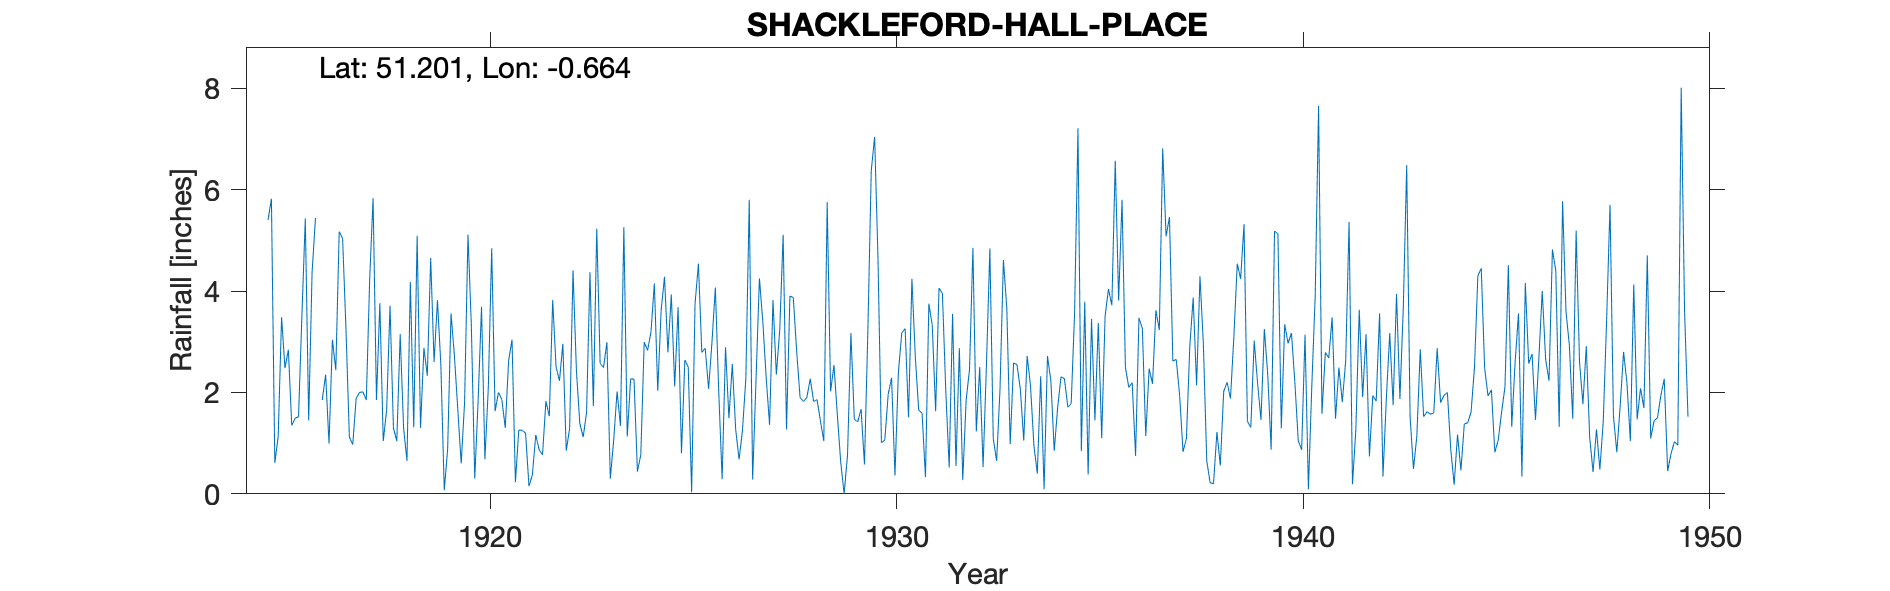

The table this chart was drawn from, first rows:
SHACKLEFORD-HALL-PLACE, , , , , , , , , , , , , , , , , , , , , , , 
Grid ref, SU934454, Long, -0.6639, Lat, 51.2, Elevation, 200, ft, , , , , , , , , , , , , , , 
Station no, 189, , , , , , , , , , , , , , , , , , , , , , 
, 1910, 1911, 1912, 1913, 1914, 1915, 1916, 1917, 1918, 1919, 1920, 1921, 1922, 1923, 1924, 1925, 1926, 1927, 1928, 1929, 1930, 1931, 1932
January, , , , , , 5.4, 1.45, 1.12, 3.71, 4.65, 3.31, 3.04, 3.82, 1.73, 2.26, 2.12, 4.07, 2.25, 2.8, 1.55, 4.61, 1.65, 2.87
February, , , , , , 5.82, 4.37, 0.97, 1.3, 2.6, 0.3, 0.23, 2.5, 5.23, 0.44, 3.68, 2.01, 4.25, 1.9, 0.62, 1.01, 1.59, 0.27
March, , , , , , 0.61, 5.44, 1.88, 1.04, 3.82, 1.84, 1.26, 2.23, 2.57, 0.77, 0.8, 0.29, 3.4, 1.82, 0, 1.06, 0.33, 1.85
April, , , , , , 1.13, , 2, 3.15, 2.54, 3.69, 1.25, 2.96, 2.49, 2.99, 2.64, 2.89, 2.29, 1.9, 0.77, 1.96, 3.75, 2.45
May, , , , , , 3.48, 1.85, 2.01, 1.3, 0.07, 0.68, 1.2, 0.85, 2.99, 2.83, 2.5, 1.49, 1.36, 2.27, 3.17, 2.29, 3.33, 4.85
June, , , , , , 2.48, 2.35, 1.85, 0.65, 0.88, 2.09, 0.15, 1.29, 0.3, 3.19, 0.03, 2.56, 3.82, 1.82, 1.47, 0.36, 1.63, 1.23
July, , , , , , 2.84, 0.99, 4.24, 4.18, 3.56, 4.84, 0.37, 4.41, 1.06, 4.15, 3.74, 1.27, 2.35, 1.86, 1.42, 2.39, 4.06, 2.5
August, , , , , , 1.35, 3.04, 5.83, 1.31, 2.72, 1.63, 1.16, 2.43, 2.02, 2.03, 4.54, 0.68, 3.23, 1.44, 1.67, 3.17, 3.95, 0.53
September, , , , , , 1.49, 2.44, 1.85, 5.09, 1.66, 2, 0.87, 1.39, 1.34, 3.62, 2.79, 1.25, 5.11, 1.04, 0.58, 3.26, 2.02, 2.56
October, , , , , , 1.52, 5.17, 3.76, 1.3, 0.6, 1.86, 0.77, 1.12, 5.26, 4.28, 2.87, 2.28, 1.27, 5.75, 3.21, 1.51, 0.52, 4.84
November, , , , , , 3.52, 5.04, 1.04, 2.88, 1.8, 1.3, 1.83, 1.61, 1.13, 2.79, 2.07, 5.8, 3.9, 2.02, 6.37, 4.24, 3.55, 1.09
December, , , , , , 5.43, 3.25, 1.65, 2.33, 5.11, 2.63, 1.53, 4.37, 2.27, 3.93, 2.99, 0.28, 3.87, 2.54, 7.04, 2.7, 0.55, 0.65
Total, , , , , , 35.07, , 28.2, 28.24, 30.01, 26.17, 13.66, 28.98, 28.39, 33.28, 30.77, 24.87, 37.1, 27.16, 27.87, 28.56, 26.93, 25.69
1916 April Gauge moved 200yrds W, , , , , , , , , , , , , , , , , , , , , , , 
Unknown where gauge was before move but …, , , , , , , , , , , , , , , , , , , , , , , 
1923 Not printed Low, , , , , , , , , , , , , , , , , , , , , , , 
1930 Obs taken at 9am daily, , , , , , , , , , , , , , , , , , , , , , , 
1946 Onward Light pencil note says total…, , , , , , , , , , , , , , , , , , , , , , , 
